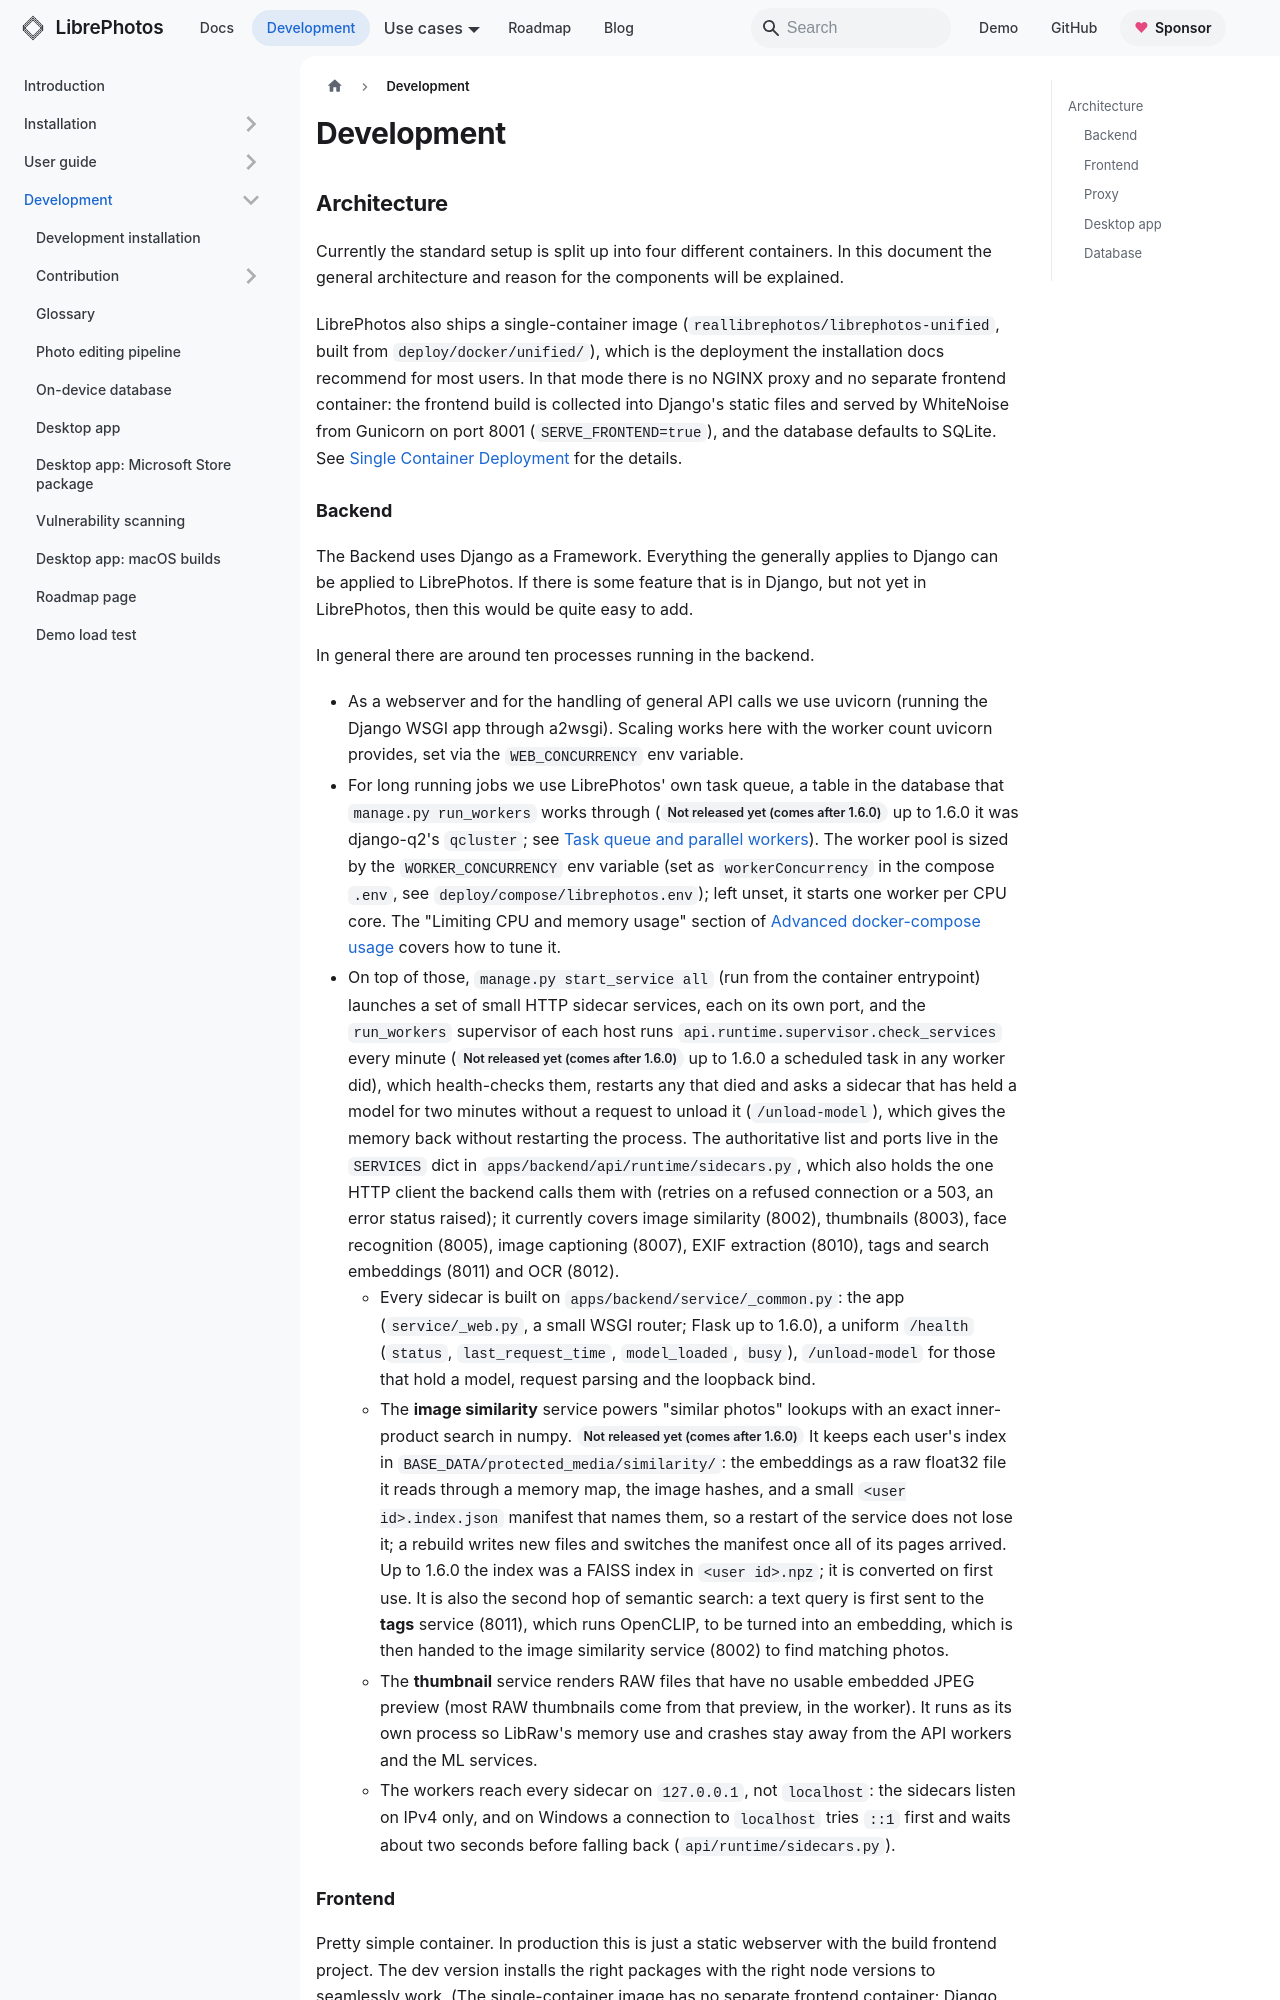

repository: LibrePhotos/librephotos · page: docs/development/index.html · generator: docusaurus

---
title: "Development"
description: "Set up a LibrePhotos development environment and contribute to the backend, frontend, and mobile apps."
sidebar_position: 4
---

## Architecture

Currently the standard setup is split up into four different containers. In this document the general architecture and reason for the components will be explained.

LibrePhotos also ships a single-container image (`reallibrephotos/librephotos-unified`, built from `deploy/docker/unified/`), which is the deployment the installation docs recommend for most users. In that mode there is no NGINX proxy and no separate frontend container: the frontend build is collected into Django's static files and served by WhiteNoise from Gunicorn on port 8001 (`SERVE_FRONTEND=true`), and the database defaults to SQLite. See [Single Container Deployment](../installation/unified-deployment.md) for the details.
